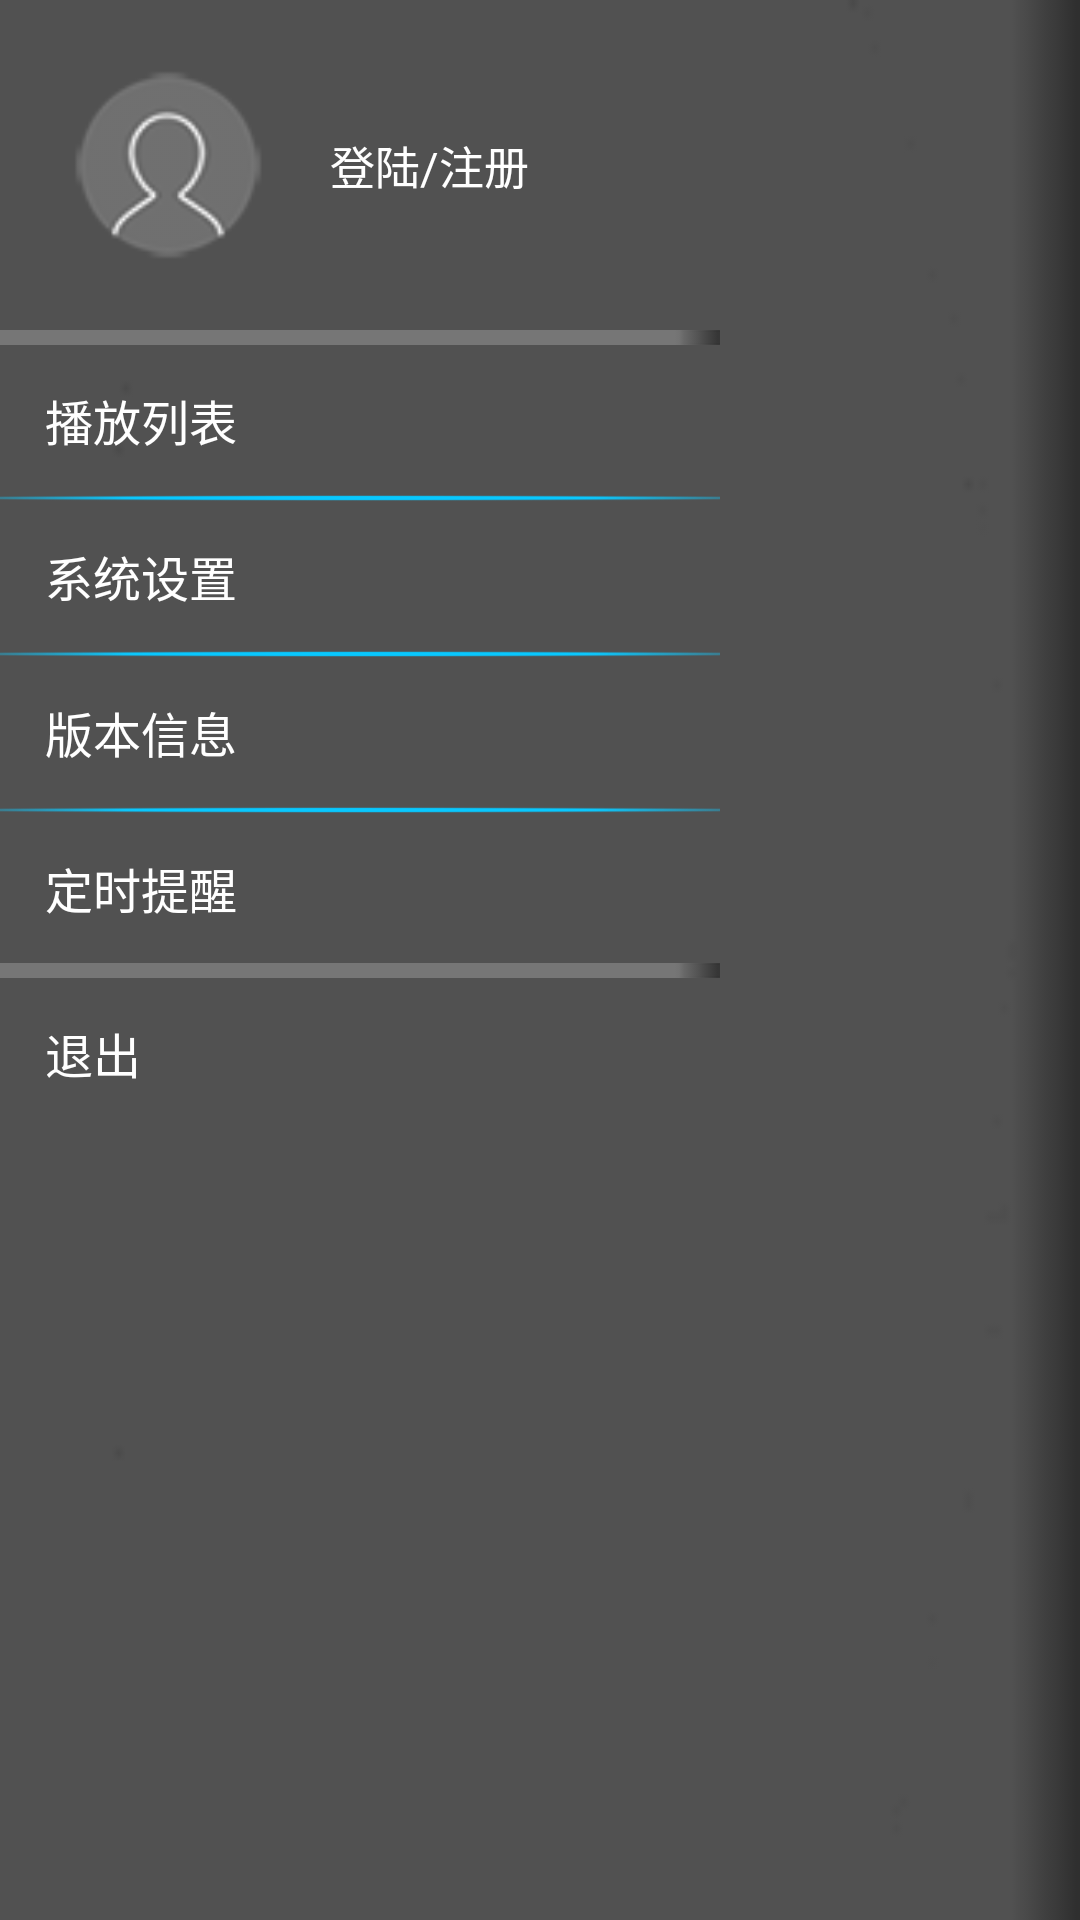

Write the Android layout XML for this screen, with the resource values it uses.
<!-- AndroidManifest.xml: application theme android:Theme.NoTitleBar -->
<!-- res/layout/sidebar.xml -->
<?xml version="1.0" encoding="utf-8"?>

<LinearLayout xmlns:android="http://schemas.android.com/apk/res/android"
    android:layout_width="240dip"
    android:layout_height="fill_parent"
    android:background="@drawable/bitmap_book_read_chapterlist_repeat"
    android:orientation="vertical" >

    
    
   <RelativeLayout 
       android:layout_width="match_parent"
        android:layout_height="110.0dip">

    <ImageView
        android:id="@+id/user_login_imageview"
        android:layout_width="110dip"
        android:layout_height="110.0dip"
        android:layout_gravity="left"
        android:background="@drawable/button_backround_deep"
        android:src="@drawable/fx_icon_user_default" />

    
    <TextView 
        android:layout_width="160dip"
        android:layout_height="match_parent"      
        android:gravity="center_vertical"
        android:layout_toRightOf="@+id/user_login_imageview"       
        android:text="@string/login_and_register"
        android:textColor="#ffffff"
        android:textSize="15sp"
        />
	</RelativeLayout>
	
   
    <View
        android:layout_width="240dip"
        android:layout_height="5.0dip"
        android:background="@drawable/jiange" />
    
    

    <TextView
        android:layout_width="240dip"
        android:layout_height="50.0dip"
        android:clickable="true"
        android:drawablePadding="1.0dip"
        android:gravity="center_vertical"
        android:paddingLeft="15.0dip"
        android:paddingRight="10.0dip"
        android:text="@string/playing_list"
        android:textColor="#ffffffff"
        android:textSize="16.0sp" />

    <View
        android:layout_width="240dip"
        android:layout_height="2.0dip"
        android:background="@drawable/ic_shelf_category_divider" />
    

    <TextView
        android:id="@+id/setting_textview"
        android:layout_width="240dip"
        android:layout_height="50.0dip"
        android:clickable="true"
        android:drawablePadding="1.0dip"
        android:gravity="center_vertical"
        android:paddingLeft="15.0dip"
        android:paddingRight="10.0dip"
        android:text="@string/system_settings"
        android:textColor="#ffffffff"
        android:textSize="16.0sp" />
    
    
    <View
        android:layout_width="240dip"
        android:layout_height="2.0dip"
        android:background="@drawable/ic_shelf_category_divider" />

    <TextView
        android:id="@+id/system_version_textview"
        android:layout_width="240dip"
        android:layout_height="50.0dip"
        android:clickable="true"
        android:drawablePadding="1.0dip"
        android:gravity="center_vertical"
        android:paddingLeft="15.0dip"
        android:paddingRight="10.0dip"
        android:text="@string/change_version"
        android:textColor="#ffffffff"
        android:textSize="16.0sp" />
    
    
    <View
        android:layout_width="240dip"
        android:layout_height="2.0dip"
        android:background="@drawable/ic_shelf_category_divider" />

    <TextView
        android:id="@+id/sleep_textview"
        android:layout_width="240dip"
        android:layout_height="50.0dip"
        android:clickable="true"
        android:drawablePadding="1.0dip"
        android:gravity="center_vertical"
        android:paddingLeft="15.0dip"
        android:paddingRight="10.0dip"
        android:text="@string/at_time_close"
        android:textColor="#ffffffff"
        android:textSize="16.0sp" />

    <View
        android:layout_width="240dip"
        android:layout_height="5.0dip"
        android:background="@drawable/jiange" />
    

    <TextView
        android:id="@+id/exit_textview"
        android:layout_width="240dip"
        android:layout_height="50.0dip"
        android:clickable="true"
        android:drawablePadding="1.0dip"
        android:gravity="center_vertical"
        android:paddingLeft="15.0dip"
        android:paddingRight="10.0dip"
        android:text="@string/exit"
        android:textColor="#ffffffff"
        android:textSize="16.0sp" />

</LinearLayout>
<!-- resources referenced by this layout -->
<resources>
  <!-- drawable bitmap_book_read_chapterlist_repeat: png bitmap (drawable-hdpi, 706 bytes) -->
  <!-- drawable button_backround_deep (drawable) -->
  <?xml version="1.0" encoding="utf-8"?>
  <selector xmlns:android="http://schemas.android.com/apk/res/android">
      <item
  		android:state_pressed="false"
  		android:drawable="@color/transparent">
  	</item>
  	<item
  		android:state_pressed="true"
  		android:drawable="@color/holo_blue_dark">
  	</item>
  </selector>
  <!-- drawable fx_icon_user_default: png bitmap (drawable-hdpi, 3451 bytes) -->
  <!-- drawable ic_shelf_category_divider: png bitmap (drawable-hdpi, 3630 bytes) -->
  <!-- drawable jiange: png bitmap (drawable-hdpi, 261 bytes) -->
  <string name="at_time_close">定时提醒</string>
  <string name="change_version">版本信息</string>
  <string name="exit">退出</string>
  <string name="login_and_register">登陆/注册</string>
  <string name="playing_list">播放列表</string>
  <string name="system_settings">系统设置</string>
  <color name="transparent">#00000000</color>
  <color name="holo_blue_dark">#ff0099cc</color>
</resources>
